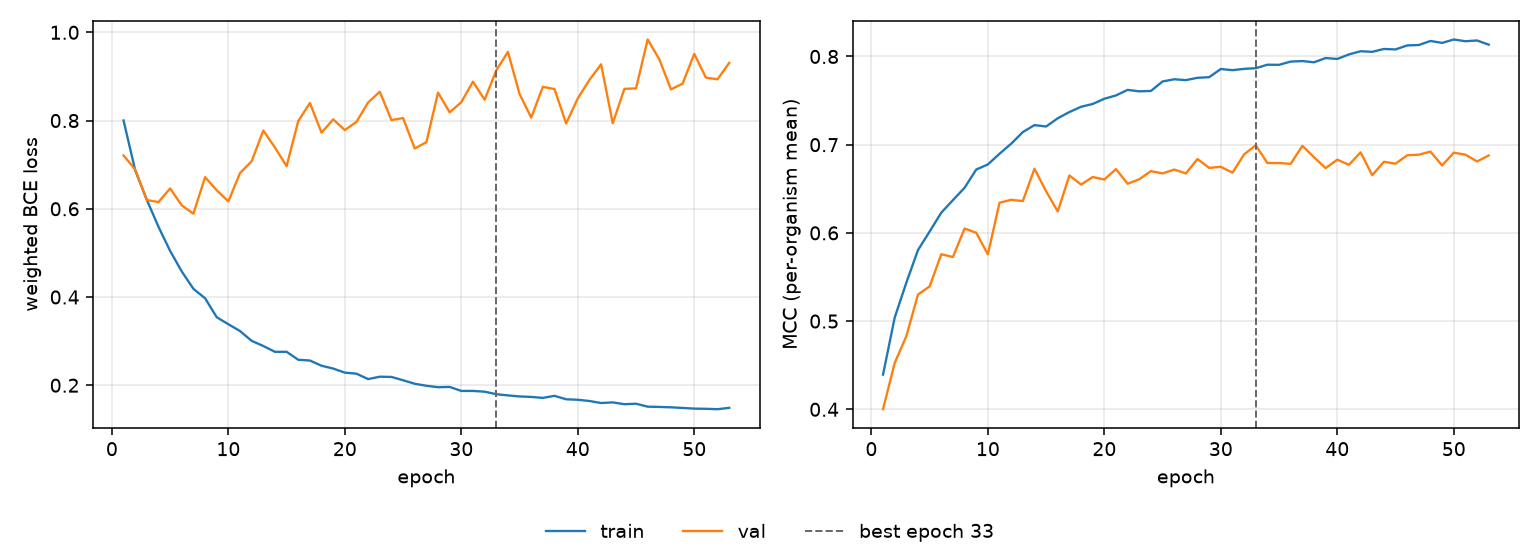

The file beside this chart, header and first rows:
epoch, tr_loss, vl_loss, tr_mcc, vl_mcc, is_best
1, 0.8002, 0.7209, 0.4394, 0.4001, False
2, 0.6873, 0.6891, 0.5039, 0.4526, False
3, 0.6201, 0.6197, 0.5436, 0.4829, False
4, 0.5591, 0.6153, 0.5806, 0.5301, False
5, 0.5045, 0.6461, 0.6016, 0.5393, False
6, 0.4577, 0.6076, 0.6229, 0.5758, False
7, 0.4185, 0.589, 0.6372, 0.5727, False
8, 0.3972, 0.6716, 0.6512, 0.6049, False
9, 0.3542, 0.6419, 0.6718, 0.6002, False
10, 0.3383, 0.6167, 0.6776, 0.5757, False
11, 0.3228, 0.681, 0.6897, 0.6342, False
12, 0.3006, 0.7077, 0.7011, 0.6375, False
13, 0.289, 0.7773, 0.7143, 0.6361, False
14, 0.2757, 0.7389, 0.7222, 0.6727, False
15, 0.2758, 0.6966, 0.7206, 0.6472, False
16, 0.2577, 0.7988, 0.73, 0.6243, False
17, 0.256, 0.8399, 0.737, 0.6651, False
18, 0.2442, 0.7725, 0.743, 0.6548, False
19, 0.2378, 0.8027, 0.7461, 0.6634, False
20, 0.2286, 0.7784, 0.7521, 0.6605, False
21, 0.2262, 0.7971, 0.7558, 0.6723, False
22, 0.2139, 0.8411, 0.7621, 0.6557, False
23, 0.2193, 0.8653, 0.7605, 0.6608, False
24, 0.2188, 0.8012, 0.7609, 0.67, False
25, 0.2113, 0.8056, 0.7717, 0.6674, False
26, 0.2034, 0.7367, 0.7742, 0.6718, False
27, 0.1988, 0.751, 0.7732, 0.6674, False
28, 0.1955, 0.8634, 0.7758, 0.6837, False
29, 0.1962, 0.8186, 0.7765, 0.6737, False
30, 0.1871, 0.8417, 0.7858, 0.675, False
31, 0.1871, 0.8883, 0.7845, 0.6683, False
32, 0.1854, 0.8472, 0.7859, 0.689, False
33, 0.1797, 0.9136, 0.7867, 0.6993, True
34, 0.1769, 0.9558, 0.7907, 0.6792, False
35, 0.1746, 0.8602, 0.7905, 0.6792, False
36, 0.1735, 0.8066, 0.7942, 0.6783, False
37, 0.1713, 0.8764, 0.7948, 0.6987, False
38, 0.176, 0.8714, 0.7934, 0.6858, False
39, 0.1682, 0.7933, 0.7982, 0.6734, False
40, 0.1671, 0.8503, 0.7972, 0.683, False
41, 0.1643, 0.8921, 0.8023, 0.6772, False
42, 0.1597, 0.9275, 0.806, 0.6913, False
43, 0.1611, 0.7938, 0.8053, 0.6654, False
44, 0.157, 0.8718, 0.8085, 0.6806, False
45, 0.1581, 0.873, 0.808, 0.6785, False
46, 0.1514, 0.9838, 0.8125, 0.688, False
47, 0.1508, 0.9387, 0.813, 0.6887, False
48, 0.15, 0.8707, 0.8176, 0.6921, False
49, 0.1485, 0.8838, 0.8154, 0.6765, False
50, 0.147, 0.9511, 0.8193, 0.6909, False
51, 0.1466, 0.8973, 0.8173, 0.6887, False
52, 0.1457, 0.8936, 0.8181, 0.681, False
53, 0.1488, 0.9308, 0.8134, 0.6878, False
